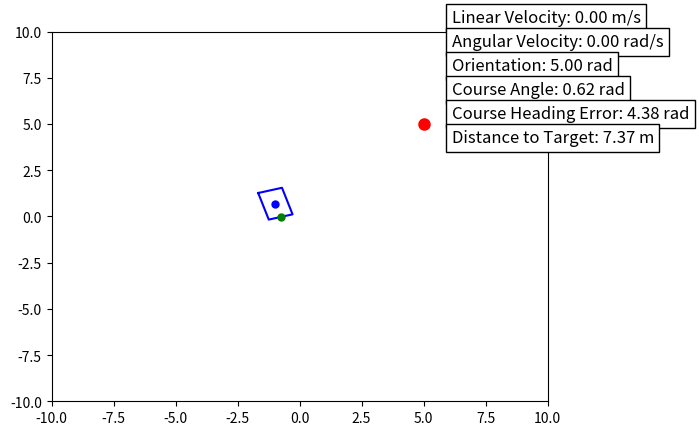

Here is the Python script that generated this plot:
import matplotlib.pyplot as plt
import numpy as np
import time

class RoverVisualizer:
    def __init__(self):
        """Initialize the rover visualization."""
        self.linear_vel = 0
        self.angular_vel = 0
        self.distance_to_target = 0.0
        self.course_angle = 0.0
        self.course_heading_error = 0.0
        self.orientation = 0.0

        # Initialize the figure and rover state
        self.fig, self.ax = plt.subplots()
        self.rover = {'position': (0, 0), 'orientation': np.pi / 2}  # Facing north (+y)
        self.target = (5, 5)
        self.hazards = []

        self.init_parameter_display()

    # ---- Rover State Management ---- #
    
    def set_velocity(self, linear_vel, angular_vel, dt):
        """Updates the rover's velocity and position."""
        self.linear_vel = linear_vel
        self.angular_vel = angular_vel

        x, y = self.rover['position']
        orientation = self.rover['orientation']

        new_x = x + linear_vel * np.cos(orientation) * dt
        new_y = y + linear_vel * np.sin(orientation) * dt
        new_orientation = orientation + angular_vel * dt

        self.set_rover_position(new_x, new_y, new_orientation)

    def set_rover_position(self, x, y, orientation):
        """Sets the rover's position and orientation."""
        self.rover['position'] = (x, y)
        self.rover['orientation'] = orientation
        self.update_display()

    def get_rover_position(self):
        """Returns the rover's current position."""
        return self.rover['position']

    def get_rover_orientation(self):
        """Returns the rover's orientation as an angle from North."""
        return -(self.rover['orientation'] - np.pi / 2)

    # ---- Display and Drawing ---- #

    def init_parameter_display(self):
        """Initializes text display for rover parameters."""
        self.param_texts = []
        y_positions = np.linspace(0.9, 0.65, 6)  # Evenly space text positions

        labels = [
            "Linear Velocity: 0.0 m/s",
            "Angular Velocity: 0.0 rad/s",
            "Orientation: 0.0 rad",
            "Course Angle: 0.0 rad",
            "Course Heading Error: 0.0 rad",
            "Distance to Target: 0.0 m"
        ]

        for y, label in zip(y_positions, labels):
            self.param_texts.append(
                self.fig.text(0.75, y, label, fontsize=12, bbox=dict(facecolor='white', edgecolor='black'))
            )

    def update_parameter_display(self):
        """Updates the displayed rover parameters."""
        params = [
            f"Linear Velocity: {self.linear_vel:.2f} m/s",
            f"Angular Velocity: {self.angular_vel:.2f} rad/s",
            f"Orientation: {self.orientation:.2f} rad",
            f"Course Angle: {self.course_angle:.2f} rad",
            f"Course Heading Error: {self.course_heading_error:.2f} rad",
            f"Distance to Target: {self.distance_to_target:.2f} m"
        ]

        for text, value in zip(self.param_texts, params):
            text.set_text(value)

        plt.draw()

    def draw(self):
        """Redraws the simulation environment."""
        self.ax.clear()
        self.ax.set_xlim(-10, 10)
        self.ax.set_ylim(-10, 10)
        self.update_target_info()
        self.update_parameter_display()

        # Draw the rover
        x, y = self.rover['position']
        theta = self.rover['orientation']
        width, height = 1.5, 1.0

        # Compute rectangle corners
        rect = np.array([
            [-width / 2, -height / 2], [width / 2, -height / 2],
            [width / 2, height / 2], [-width / 2, height / 2], 
            [-width / 2, -height / 2]
        ])
        R = np.array([[np.cos(theta), -np.sin(theta)], [np.sin(theta), np.cos(theta)]])
        rect = np.dot(rect, R.T) + np.array([x, y])

        self.ax.plot(rect[:, 0], rect[:, 1], 'b')
        self.ax.plot(x, y, 'bo', markersize=5)

        # Draw small green dot at the front
        front_x = x + (width / 2) * np.cos(theta)
        front_y = y + (width / 2) * np.sin(theta)
        self.ax.plot(front_x, front_y, 'go', markersize=5)

        # Draw target
        self.ax.plot(self.target[0], self.target[1], 'ro', markersize=8)

        # Draw hazards
        for ox, oy, w, h in self.hazards:
            self.ax.add_patch(plt.Rectangle((ox - w / 2, oy - h / 2), w, h, color='gray'))

        plt.draw()

    def update_display(self):
        """Updates the display without blocking execution."""
        self.draw()
        plt.pause(0.01)

    # ---- Target and Hazard Management ---- #

    def update_target_info(self):
        """Updates distance, course angle, and heading error."""
        x, y = self.rover['position']
        self.orientation = self.rover['orientation']
        self.distance_to_target = np.hypot(self.target[0] - x, self.target[1] - y)
        self.course_angle = np.arctan2(self.target[1] - y, self.target[0] - x) # might need to look at doing this from the green dot, not blue one
        self.course_heading_error = self.orientation - self.course_angle

    def set_target(self, x, y):
        """Sets the target position."""
        self.target = (x, y)
        self.update_target_info()
        self.update_display()

    def add_hazard(self, x, y, width=1, height=1):
        """Adds a hazard to the environment."""
        self.hazards.append((x, y, width, height))
        self.update_display()

    def get_hazard_locations(self):
        """Returns a list of hazard positions."""
        return [(hx, hy) for hx, hy, _, _ in self.hazards]

    def remove_hazard(self, x, y):
        """Removes a hazard at a specified location."""
        self.hazards = [(ox, oy, w, h) for ox, oy, w, h in self.hazards if (ox, oy) != (x, y)]
        self.update_display()

    # ---- Simulation Control ---- #

    def start(self):
        """Starts the visualization."""
        plt.ion()
        self.draw()
        plt.show()

if __name__ == "__main__":
    visualizer = RoverVisualizer()
    visualizer.start()

    # Set a target
    visualizer.set_target(5, 5)

    # Simulate movement
    x, y, orientation = 0, 0, 0
    linear_velocity = 0.5
    angular_velocity = 0.5
    dt = 0.1

    for _ in range(100):
        orientation += angular_velocity * dt
        x += linear_velocity * np.cos(orientation) * dt
        y += linear_velocity * np.sin(orientation) * dt

        visualizer.set_rover_position(x, y, orientation)
        time.sleep(dt)

    print("Simulation finished!")


# import matplotlib.pyplot as plt
# import numpy as np
# import time

# class RoverVisualizer:
#     def __init__(self):
#         self.linear_vel = 0
#         self.angular_vel = 0
#         self.fig, self.ax = plt.subplots()
#         self.rover = {'position': (0, 0), 'orientation': np.pi / 2}  # Facing north (positive y) 
#         self.target = (5, 5)  # (x, y)
#         self.hazards = []  # List of (x, y, width, height)
#         self.distance_to_target = 0.0
#         self.course_angle = 0.0
#         self.course_heading_error = 0.0
#         self.orientation = 0.0
#         self.init_parameter_display()

#     def set_velocity(self, linear_vel, angular_vel, dt):
#         self.linear_vel = linear_vel
#         self.angular_vel = angular_vel
#         self.x = self.rover['position'][0]
#         self.y = self.rover['position'][1]
#         self.orientation = self.rover['orientation']
#         self.set_rover_position(self.x + self.linear_vel * np.cos(self.orientation) * dt, 
#                                 self.y + self.linear_vel* np.sin(self.orientation) * dt, self.orientation + self.angular_vel * dt)
    
#     def init_parameter_display(self):
#         self.param_texts = []
#         y_positions = [0.9, 0.85, 0.8, 0.75, 0.7, 0.65]  # Spaced out Y positions

#         labels = [
#             "Linear Velocity: 0.0 m/s",
#             "Angular Velocity: 0.0 rad/s",
#             "Orientation: 0.0 rad",
#             "Course Angle: 0.0 rad",
#             "Course Heading Error: 0.0 rad",
#             "Distance to Target: 0.0 m"
#         ]

#         for i in range(len(labels)):
#             self.param_texts.append(
#                 self.fig.text(0.75, y_positions[i], labels[i], fontsize=12, 
#                             bbox=dict(facecolor='white', edgecolor='black'))
#             )

#     def update_parameter_display(self):
#         self.param_texts[0].set_text(f"Linear Velocity: {self.linear_vel:.2f} m/s")
#         self.param_texts[1].set_text(f"Angular Velocity: {self.angular_vel:.2f} rad/s")
#         self.param_texts[2].set_text(f"Orientation: {self.orientation:.2f} rad")
#         self.param_texts[3].set_text(f"Course Angle: {self.course_angle:.2f} rad")
#         self.param_texts[4].set_text(f"Course Heading Error: {self.course_heading_error:.2f} rad")
#         self.param_texts[5].set_text(f"Distance to Target: {self.distance_to_target:.2f} m")

#         plt.draw()

            
#     def draw(self):
#         self.ax.clear()
#         self.ax.set_xlim(-10, 10)
#         self.ax.set_ylim(-10, 10)
#         self.get_target() # update distance to target, course angle, and course heading error
#         self.update_parameter_display()
        
#         # Draw rover
#         x, y = self.rover['position']
#         theta = self.rover['orientation']
#         width, height = 1.5, 1.0  # Rover dimensions
        
#         # Compute rectangle corners
#         rect = np.array([[-width/2, -height/2], [width/2, -height/2],
#                          [width/2, height/2], [-width/2, height/2], [-width/2, -height/2]])
#         R = np.array([[np.cos(theta), -np.sin(theta)], [np.sin(theta), np.cos(theta)]])
#         rect = np.dot(rect, R.T) + np.array([x, y])
        
#         self.ax.plot(rect[:, 0], rect[:, 1], 'b')  # Rover body
#         self.ax.plot(x, y, 'bo', markersize=5)  # Rover center
        
#         # Draw small green dot at front of rover
#         front_x = x + (width/2) * np.cos(theta)
#         front_y = y + (width/2) * np.sin(theta)
#         self.ax.plot(front_x, front_y, 'go', markersize=5)
        
#         # Draw target
#         self.ax.plot(self.target[0], self.target[1], 'ro', markersize=8)
        
#         # Draw hazards
#         for ox, oy, w, h in self.hazards:
#             hazard = plt.Rectangle((ox - w/2, oy - h/2), w, h, color='gray')
#             self.ax.add_patch(hazard)

#         plt.draw()
    
#     def update_display(self):
#         """Updates the display without blocking execution."""
#         self.draw()
#         plt.pause(0.01)  # Allows real-time updates

#     def get_target(self):
#         self.get_rover_position() # update rover position so that self.y != 0 accidently
#         if self.y == 0:
#             self.course_angle = 0.0
#         else:
#             self.course_angle = np.arctan(self.x/self.y) + np.pi / 2 # test this value
#         self.distance_to_target = np.sqrt((self.target[0] - self.rover['position'][0])**2 + (self.target[1] - self.rover['position'][1])**2)
#         self.course_heading_error = self.orientation - self.course_angle - np.pi / 2
#         self.orientation = -(self.rover['orientation'] - np.pi/2) 
#         return self.distance_to_target, self.course_angle 

#     def get_rover_orientation(self):
#         #return as an angle from North, need to subtract pi/2
#         return -(self.rover['orientation'] - np.pi/2)
    
#     def set_rover_position(self, x, y, orientation):
#         self.rover['position'] = (x, y)
#         self.rover['orientation'] = orientation
#         self.update_display()

#     def get_rover_position(self):
#         self.x = self.rover['position'][0]
#         self.y = self.rover['position'][1]
#         return self.x, self.y
    
#     def set_target(self, x, y, distance_to_target, course_angle):
#         self.distance_to_target = distance_to_target
#         self.course_angle = course_angle
#         self.course_heading_error = self.orientation - self.course_angle - np.pi / 2 
#         #have to subtract 90 deg to get orientation and course angle in same reference frame
#         self.target = (x, y)
#         self.update_display()
    
#     def add_hazard(self, x, y, width=1, height=1):
#         """Adds an hazard to the environment."""
#         self.hazards.append((x, y, width, height))
#         self.update_display()
    
#     def get_hazard_locations(self):
#         """Returns a list of (x, y) positions of all hazards."""
#         # for one hazard
#         if len(self.hazards) > 1:
#             return [(hx, hy) for hx, hy, _, _ in self.hazards] # multiple hazards
#         elif len(self.hazards) == 1:
#             hx, hy, _, _ = self.hazards[0]
#             return hx, hy
#         else:
#             return None
            
#     def remove_hazard(self, x, y):
#         self.hazards = [(ox, oy, w, h) for ox, oy, w, h in self.hazards if (ox, oy) != (x, y)]
#         self.update_display()

#     def start(self):
#         """Starts the visualization (call this instead of plt.show())"""
#         plt.ion()  # Turn on interactive mode
#         self.draw()
#         plt.show()

# if __name__ == "__main__":
#     visualizer = RoverVisualizer()

#     # Initial rover state
#     x, y, orientation = 0, 0, 0
#     linear_velocity = 0.5  # Adjust as needed
#     angular_velocity = 0.5  # Adjust as needed\
#     course_angle = 0.0
#     distance_to_target = 10
#     dt = 0.1
#     visualizer.set_velocity(linear_velocity, angular_velocity, dt)    

#     visualizer.start()
#     # Set a fixed target position
#     target_x, target_y = 5, 5
#     visualizer.set_target(target_x, target_y, distance_to_target, course_angle)

#     dt = 0.1  # Time step

#     for i in range(100):
#         # Update orientation based on angular velocity
#         orientation += angular_velocity * dt
        
#         # Update position based on linear velocity
#         x += linear_velocity * np.cos(orientation) * dt
#         y += linear_velocity * np.sin(orientation) * dt
        
#         visualizer.set_rover_position(x, y, orientation)
#         visualizer.update_display()
        
#         time.sleep(dt)  # Simulate real-time updates

#     print("Simulation finished!")